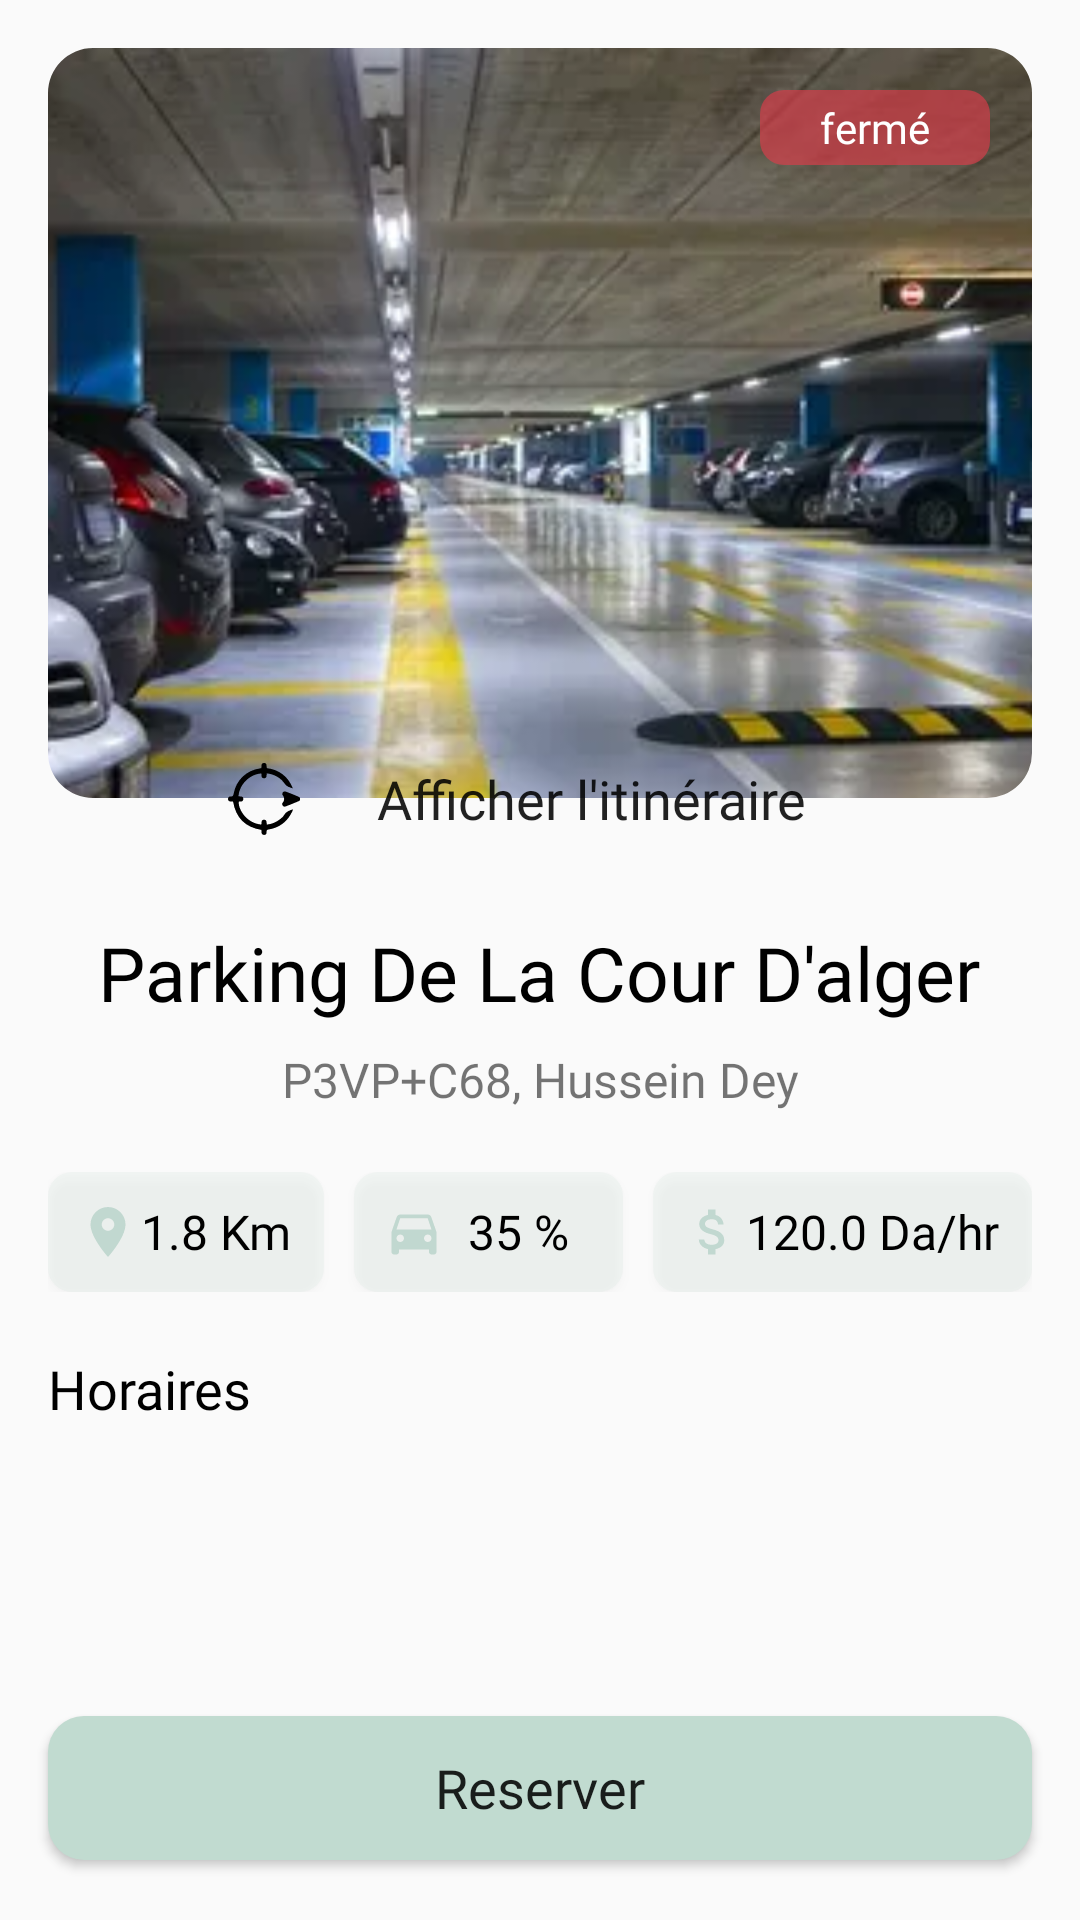

Write the Android layout XML for this screen, with the resource values it uses.
<!-- AndroidManifest.xml: application theme Theme.Login_Page -->
<!-- res/layout/fragment_park_detail.xml -->
<?xml version="1.0" encoding="utf-8"?>
<androidx.constraintlayout.widget.ConstraintLayout xmlns:android="http://schemas.android.com/apk/res/android"
    xmlns:app="http://schemas.android.com/apk/res-auto"
    xmlns:tools="http://schemas.android.com/tools"
    android:id="@+id/park_list"
    android:layout_width="match_parent"
    android:layout_height="match_parent"
    tools:context=".ParkDetailFragment" >


    <com.google.android.material.imageview.ShapeableImageView
        android:id="@+id/parkimage"
        android:layout_width="0dp"
        android:layout_height="250dp"
        android:layout_marginStart="16dp"
        android:layout_marginTop="16dp"
        android:layout_marginEnd="16dp"
        android:adjustViewBounds="true"
        android:scaleType="centerCrop"
        app:layout_constraintEnd_toEndOf="parent"
        app:layout_constraintStart_toStartOf="parent"
        app:layout_constraintTop_toTopOf="parent"
        app:shapeAppearanceOverlay="@style/corner"
        app:srcCompat="@drawable/image2" />

    <TextView
        android:id="@+id/parketat"
        android:layout_width="wrap_content"
        android:layout_height="wrap_content"
        android:layout_marginTop="14dp"
        android:layout_marginEnd="14dp"
        android:background="@drawable/etattext_background"
        android:fontFamily="@font/calibrib"
        android:paddingLeft="20dp"
        android:paddingTop="3dp"
        android:paddingRight="20dp"
        android:paddingBottom="3dp"
        android:text="fermé"
        android:textColor="#fff"
        android:textSize="14sp"
        app:layout_constraintEnd_toEndOf="@+id/parkimage"
        app:layout_constraintTop_toTopOf="@+id/parkimage" />

    <Button
        android:id="@+id/parkroute"
        android:layout_width="0dp"
        android:layout_height="42dp"
        android:layout_marginStart="40dp"
        android:layout_marginTop="-21dp"
        android:layout_marginEnd="40dp"
        android:background="@drawable/goto_button"
        android:drawableStart="@drawable/navigate"
        android:fontFamily="@font/calibrib"
        android:paddingStart="20dp"
        android:paddingEnd="10dp"
        android:text="Afficher l'itinéraire"
        android:textAlignment="center"
        android:textAllCaps="false"
        android:textSize="18sp"
        app:layout_constraintEnd_toEndOf="@+id/parkimage"
        app:layout_constraintHorizontal_bias="0.498"
        app:layout_constraintStart_toStartOf="@+id/parkimage"
        app:layout_constraintTop_toBottomOf="@+id/parkimage"
        tools:ignore="RtlSymmetry" />

    <TextView
        android:id="@+id/parkname"
        android:layout_width="wrap_content"
        android:layout_height="wrap_content"
        android:layout_marginTop="20dp"
        android:fontFamily="@font/calibrib"
        android:text="Parking De La Cour D'alger"
        android:textColor="#000"
        android:textSize="25sp"
        app:layout_constraintEnd_toEndOf="parent"
        app:layout_constraintHorizontal_bias="0.497"
        app:layout_constraintStart_toStartOf="parent"
        app:layout_constraintTop_toBottomOf="@+id/parkroute" />

    <TextView
        android:id="@+id/parkplace"
        android:layout_width="wrap_content"
        android:layout_height="wrap_content"
        android:layout_marginTop="8dp"
        android:fontFamily="@font/calibri"
        android:text="P3VP+C68, Hussein Dey"
        android:textSize="16sp"
        app:layout_constraintEnd_toEndOf="parent"
        app:layout_constraintStart_toStartOf="parent"
        app:layout_constraintTop_toBottomOf="@+id/parkname" />

    <LinearLayout
        android:id="@+id/linearLayout"
        android:layout_width="0dp"
        android:layout_height="wrap_content"
        android:layout_marginStart="16dp"
        android:layout_marginTop="20dp"
        android:layout_marginEnd="16dp"
        android:orientation="horizontal"
        app:layout_constraintEnd_toEndOf="parent"
        app:layout_constraintStart_toStartOf="parent"
        app:layout_constraintTop_toBottomOf="@+id/parkplace">

        <Button
            android:id="@+id/parkdistance"
            android:layout_width="wrap_content"
            android:layout_height="40dp"
            android:layout_marginEnd="10dp"
            android:layout_weight="1"
            android:background="@drawable/park_info"
            android:drawableStart="@drawable/location_icon"
            android:fontFamily="@font/calibri"
            android:paddingLeft="10dp"
            android:paddingRight="10dp"
            android:text="1.8 Km"
            android:textAlignment="center"
            android:textAllCaps="false"
            android:textColor="#000"
            android:textSize="16sp" />

        <Button
            android:id="@+id/parktaux"
            android:layout_width="wrap_content"
            android:layout_height="40dp"
            android:layout_marginRight="10dp"
            android:layout_weight="1"
            android:background="@drawable/park_info"
            android:drawableStart="@drawable/car_icon"
            android:fontFamily="@font/calibri"
            android:paddingLeft="10dp"
            android:paddingRight="10dp"
            android:text="35 %"
            android:textAlignment="center"
            android:textAllCaps="false"
            android:textColor="#000"
            android:textSize="16sp" />

        <Button
            android:id="@+id/parkprice"
            android:layout_width="wrap_content"
            android:layout_height="40dp"
            android:layout_weight="1"
            android:background="@drawable/park_info"
            android:drawableStart="@drawable/dollar_icon"
            android:fontFamily="@font/calibri"
            android:paddingLeft="10dp"
            android:paddingRight="10dp"
            android:text="120.0 Da/hr"
            android:textAlignment="center"
            android:textAllCaps="false"
            android:textColor="#000"
            android:textSize="16sp" />
    </LinearLayout>

    <TextView
        android:id="@+id/textView9"
        android:layout_width="wrap_content"
        android:layout_height="wrap_content"
        android:layout_marginStart="16dp"
        android:layout_marginTop="20dp"
        android:fontFamily="@font/calibrib"
        android:text="Horaires"
        android:textColor="#000"
        android:textSize="18sp"
        app:layout_constraintStart_toStartOf="parent"
        app:layout_constraintTop_toBottomOf="@+id/linearLayout" />

    <Button
        android:id="@+id/getappointment"
        android:layout_width="0dp"
        android:layout_height="wrap_content"
        android:layout_marginStart="16dp"
        android:layout_marginEnd="16dp"
        android:layout_marginBottom="20dp"
        android:background="@drawable/lance_button"
        android:fontFamily="@font/calibrib"
        android:text="Reserver"
        android:textAllCaps="false"
        android:textSize="18sp"
        app:layout_constraintBottom_toBottomOf="parent"
        app:layout_constraintEnd_toEndOf="parent"
        app:layout_constraintStart_toStartOf="parent" />

    <androidx.recyclerview.widget.RecyclerView
        android:id="@+id/days"
        android:layout_width="0dp"
        android:layout_height="wrap_content"
        android:layout_marginStart="16dp"
        android:layout_marginTop="16dp"
        android:layout_marginEnd="16dp"
        app:layout_constraintEnd_toEndOf="parent"
        app:layout_constraintHorizontal_bias="0.0"
        app:layout_constraintStart_toStartOf="parent"
        app:layout_constraintTop_toBottomOf="@+id/textView9" />


</androidx.constraintlayout.widget.ConstraintLayout>
<!-- resources referenced by this layout -->
<resources>
  <!-- drawable car_icon (drawable) -->
  <vector android:height="20dp" android:tint="#C1D8D0"
      android:viewportHeight="24" android:viewportWidth="24"
      android:width="20dp" xmlns:android="http://schemas.android.com/apk/res/android">
      <path android:fillColor="@android:color/white" android:pathData="M18.92,6.01C18.72,5.42 18.16,5 17.5,5h-11c-0.66,0 -1.21,0.42 -1.42,1.01L3,12v8c0,0.55 0.45,1 1,1h1c0.55,0 1,-0.45 1,-1v-1h12v1c0,0.55 0.45,1 1,1h1c0.55,0 1,-0.45 1,-1v-8l-2.08,-5.99zM6.5,16c-0.83,0 -1.5,-0.67 -1.5,-1.5S5.67,13 6.5,13s1.5,0.67 1.5,1.5S7.33,16 6.5,16zM17.5,16c-0.83,0 -1.5,-0.67 -1.5,-1.5s0.67,-1.5 1.5,-1.5 1.5,0.67 1.5,1.5 -0.67,1.5 -1.5,1.5zM5,11l1.5,-4.5h11L19,11L5,11z"/>
  </vector>
  <!-- drawable etattext_background (drawable) -->
  <?xml version="1.0" encoding="utf-8"?>
  <shape xmlns:android="http://schemas.android.com/apk/res/android" android:shape="rectangle">
      <solid android:color="#A6DE3C4B"/>
      <corners android:radius="8dp"/>
  </shape>
  <!-- drawable lance_button (drawable) -->
  <?xml version="1.0" encoding="utf-8"?>
  <selector xmlns:android="http://schemas.android.com/apk/res/android">
  
      <item android:state_pressed="true" android:drawable="@drawable/button_pressed"/>
      <item android:drawable="@drawable/button"/>
  
  </selector>
  <!-- drawable location_icon (drawable) -->
  <vector android:height="20dp" android:tint="#C1D8D0"
      android:viewportHeight="24" android:viewportWidth="24"
      android:width="20dp" xmlns:android="http://schemas.android.com/apk/res/android">
      <path android:fillColor="@android:color/white" android:pathData="M12,2C8.13,2 5,5.13 5,9c0,5.25 7,13 7,13s7,-7.75 7,-13c0,-3.87 -3.13,-7 -7,-7zM12,11.5c-1.38,0 -2.5,-1.12 -2.5,-2.5s1.12,-2.5 2.5,-2.5 2.5,1.12 2.5,2.5 -1.12,2.5 -2.5,2.5z"/>
  </vector>
  <!-- drawable park_info (drawable) -->
  <?xml version="1.0" encoding="utf-8"?>
  <shape xmlns:android="http://schemas.android.com/apk/res/android" android:shape="rectangle">
      <solid android:color="#26C1DBD0"/>
      <corners android:radius="8dp"/>
  </shape>
  <style name="corner">
          <item name="cornerFamily">rounded</item>
          <item name="cornerSize">15dp</item>
      </style>
  <style name="Theme.Login_Page" parent="Theme.AppCompat.DayNight.NoActionBar">
          
          <item name="colorPrimary">@color/principle</item>
          <item name="colorPrimaryVariant">@color/purple_700</item>
          <item name="colorOnPrimary">@color/white</item>
          
          <item name="colorSecondary">@color/teal_200</item>
          <item name="colorSecondaryVariant">@color/teal_700</item>
          <item name="colorOnSecondary">@color/black</item>
          
          <item name="android:statusBarColor" tools:targetApi="l">@color/principle</item>
          
      </style>
  <!-- drawable button_pressed (drawable) -->
  <?xml version="1.0" encoding="utf-8"?>
  <shape xmlns:android="http://schemas.android.com/apk/res/android" android:shape="rectangle">
  
      <corners android:radius="12dp"/>
      <solid android:color="#C7DFD5"/>
  
  </shape>
  <!-- drawable button (drawable) -->
  <?xml version="1.0" encoding="utf-8"?>
  <shape xmlns:android="http://schemas.android.com/apk/res/android" android:shape="rectangle">
  
      <corners android:radius="12dp"/>
      <solid android:color="@color/principle"/>
  
  </shape>
  <color name="principle">#C1DBD0</color>
  <color name="purple_700">#FF3700B3</color>
  <color name="white">#FFFFFFFF</color>
  <color name="teal_200">#FF03DAC5</color>
  <color name="teal_700">#FF018786</color>
  <color name="black">#FF000000</color>
</resources>
